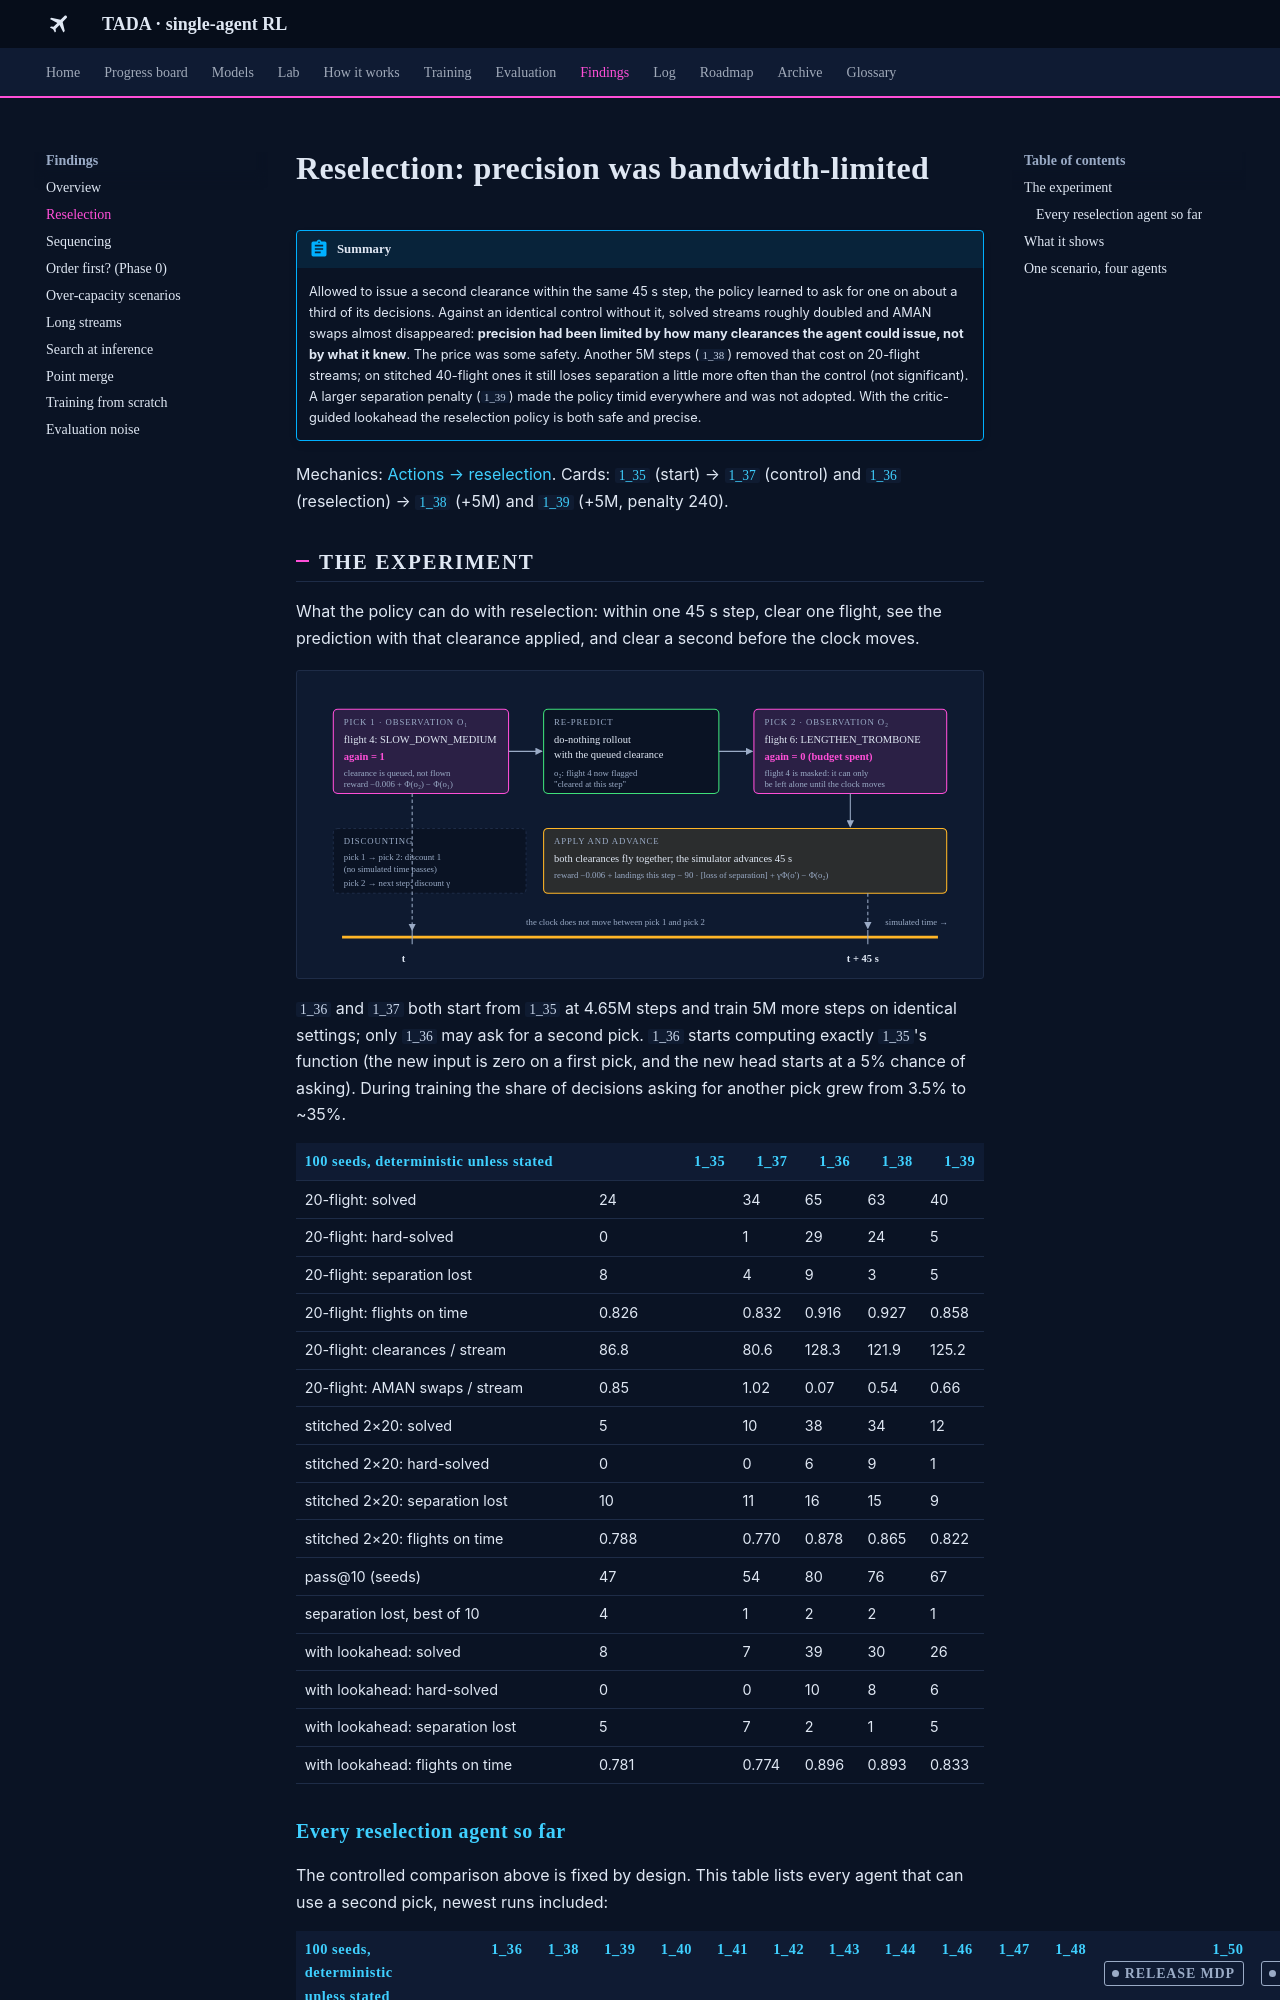

repository: leander-grech/tada-single-agent-docs · page: findings/reselection/index.html · generator: mkdocs

# Reselection: precision was bandwidth-limited

!!! abstract "Summary"
    Allowed to issue a second clearance within the same 45 s step, the policy learned to ask for one
    on about a third of its decisions. Against an identical control without it, solved streams
    roughly doubled and AMAN swaps almost disappeared: **precision had been limited by how many
    clearances the agent could issue, not by what it knew**. The price was some safety. Another 5M
    steps (`1_38`) removed that cost on 20-flight streams; on stitched 40-flight ones it still loses
    separation a little more often than the control (not significant). A
    larger separation penalty (`1_39`) made the policy timid everywhere and was not adopted. With
    the critic-guided lookahead the reselection policy is both safe and precise.

Mechanics: [Actions → reselection](../how/actions.md#reselection). Cards: [`1_35`](../models/1_35.md)
(start) → [`1_37`](../models/1_37.md) (control) and [`1_36`](../models/1_36.md) (reselection) →
[`1_38`](../models/1_38.md) (+5M) and [`1_39`](../models/1_39.md) (+5M, penalty 240).
